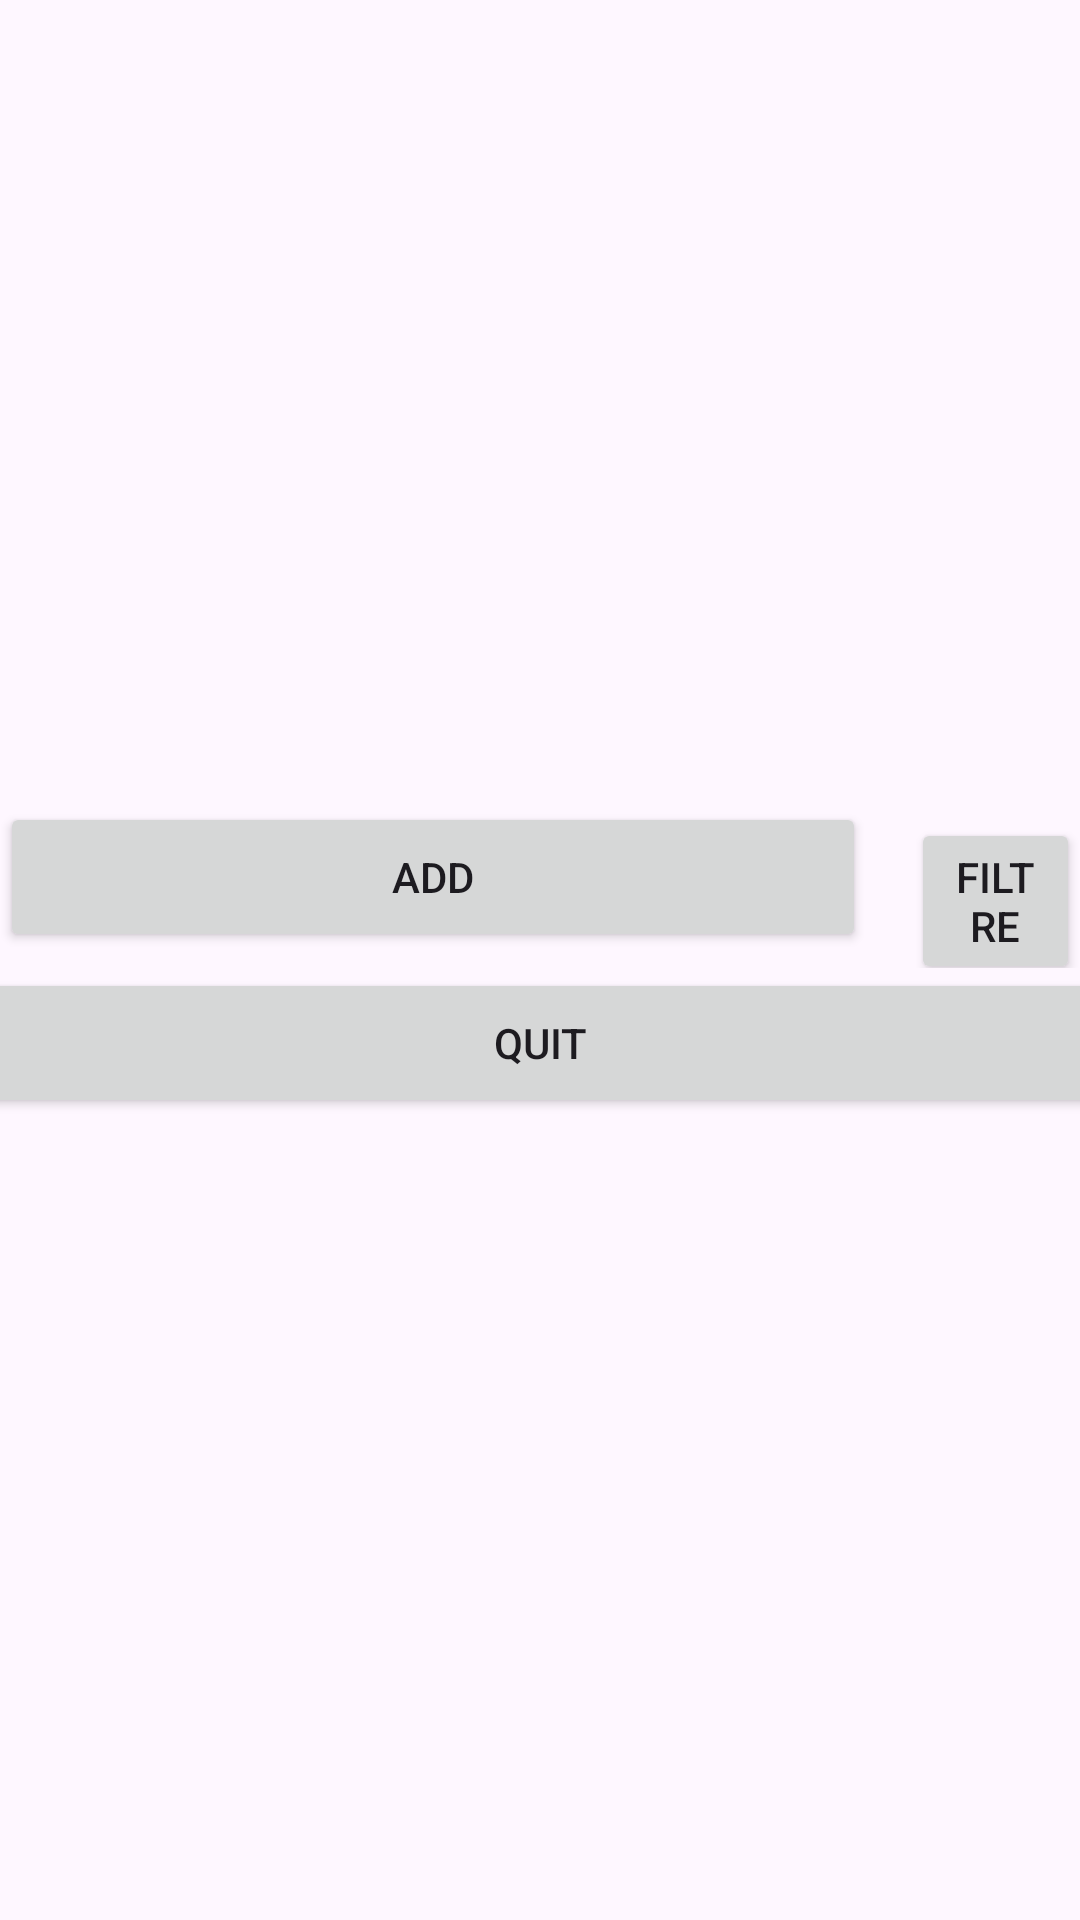

This screen was rendered from an Android layout file. Write that file and the resources it references.
<!-- AndroidManifest.xml: application theme Theme.APPBTSPharmacie -->
<!-- res/layout/view.xml -->
<?xml version="1.0" encoding="utf-8"?>
<androidx.constraintlayout.widget.ConstraintLayout xmlns:android="http://schemas.android.com/apk/res/android"
                                                   xmlns:app="http://schemas.android.com/apk/res-auto"
                                                   xmlns:tools="http://schemas.android.com/tools"
                                                   android:layout_width="match_parent"
                                                   android:layout_height="match_parent"
                                                   android:layout_weight="20"
                                                   tools:context=".MainActivity">
    <LinearLayout
            android:orientation="vertical"
            android:layout_width="wrap_content"
            android:layout_height="wrap_content"
            android:gravity="bottom|center_horizontal"
            app:layout_constraintBottom_toBottomOf="parent" android:layout_marginBottom="1dp"
            android:layout_marginEnd="1dp" app:layout_constraintEnd_toEndOf="parent"
            app:layout_constraintStart_toStartOf="parent" android:layout_marginStart="1dp"
            app:layout_constraintTop_toTopOf="parent" android:layout_marginTop="1dp">
        <LinearLayout
                android:orientation="vertical"
                android:layout_width="wrap_content"
                android:layout_height="wrap_content" android:gravity="top" android:id="@+id/matLayout"/>
        <LinearLayout
                android:orientation="horizontal"
                android:layout_width="wrap_content"
                android:layout_height="wrap_content">
            <Button
                    android:text="ADD"
                    android:layout_width="wrap_content"
                    android:layout_height="wrap_content" android:id="@+id/btnADD" android:layout_weight="1"
                    android:minWidth="320dp" android:minHeight="50dp"/>
            <Button
                    android:text="Filtre"
                    android:layout_width="wrap_content"
                    android:layout_height="wrap_content" android:id="@+id/btnFiltre" android:layout_weight="1"
                    android:layout_marginStart="15dp"/>
        </LinearLayout>
        <Button
                android:text="QUIT"
                android:layout_width="652dp"
                android:layout_height="match_parent" android:id="@+id/btnQuit" android:minHeight="50dp"/>
    </LinearLayout>
</androidx.constraintlayout.widget.ConstraintLayout>
<!-- resources referenced by this layout -->
<resources>
  <style name="Theme.APPBTSPharmacie" parent="Base.Theme.APPBTSPharmacie" />
  <style name="Base.Theme.APPBTSPharmacie" parent="Theme.Material3.DayNight.NoActionBar">
          
          
      </style>
</resources>
